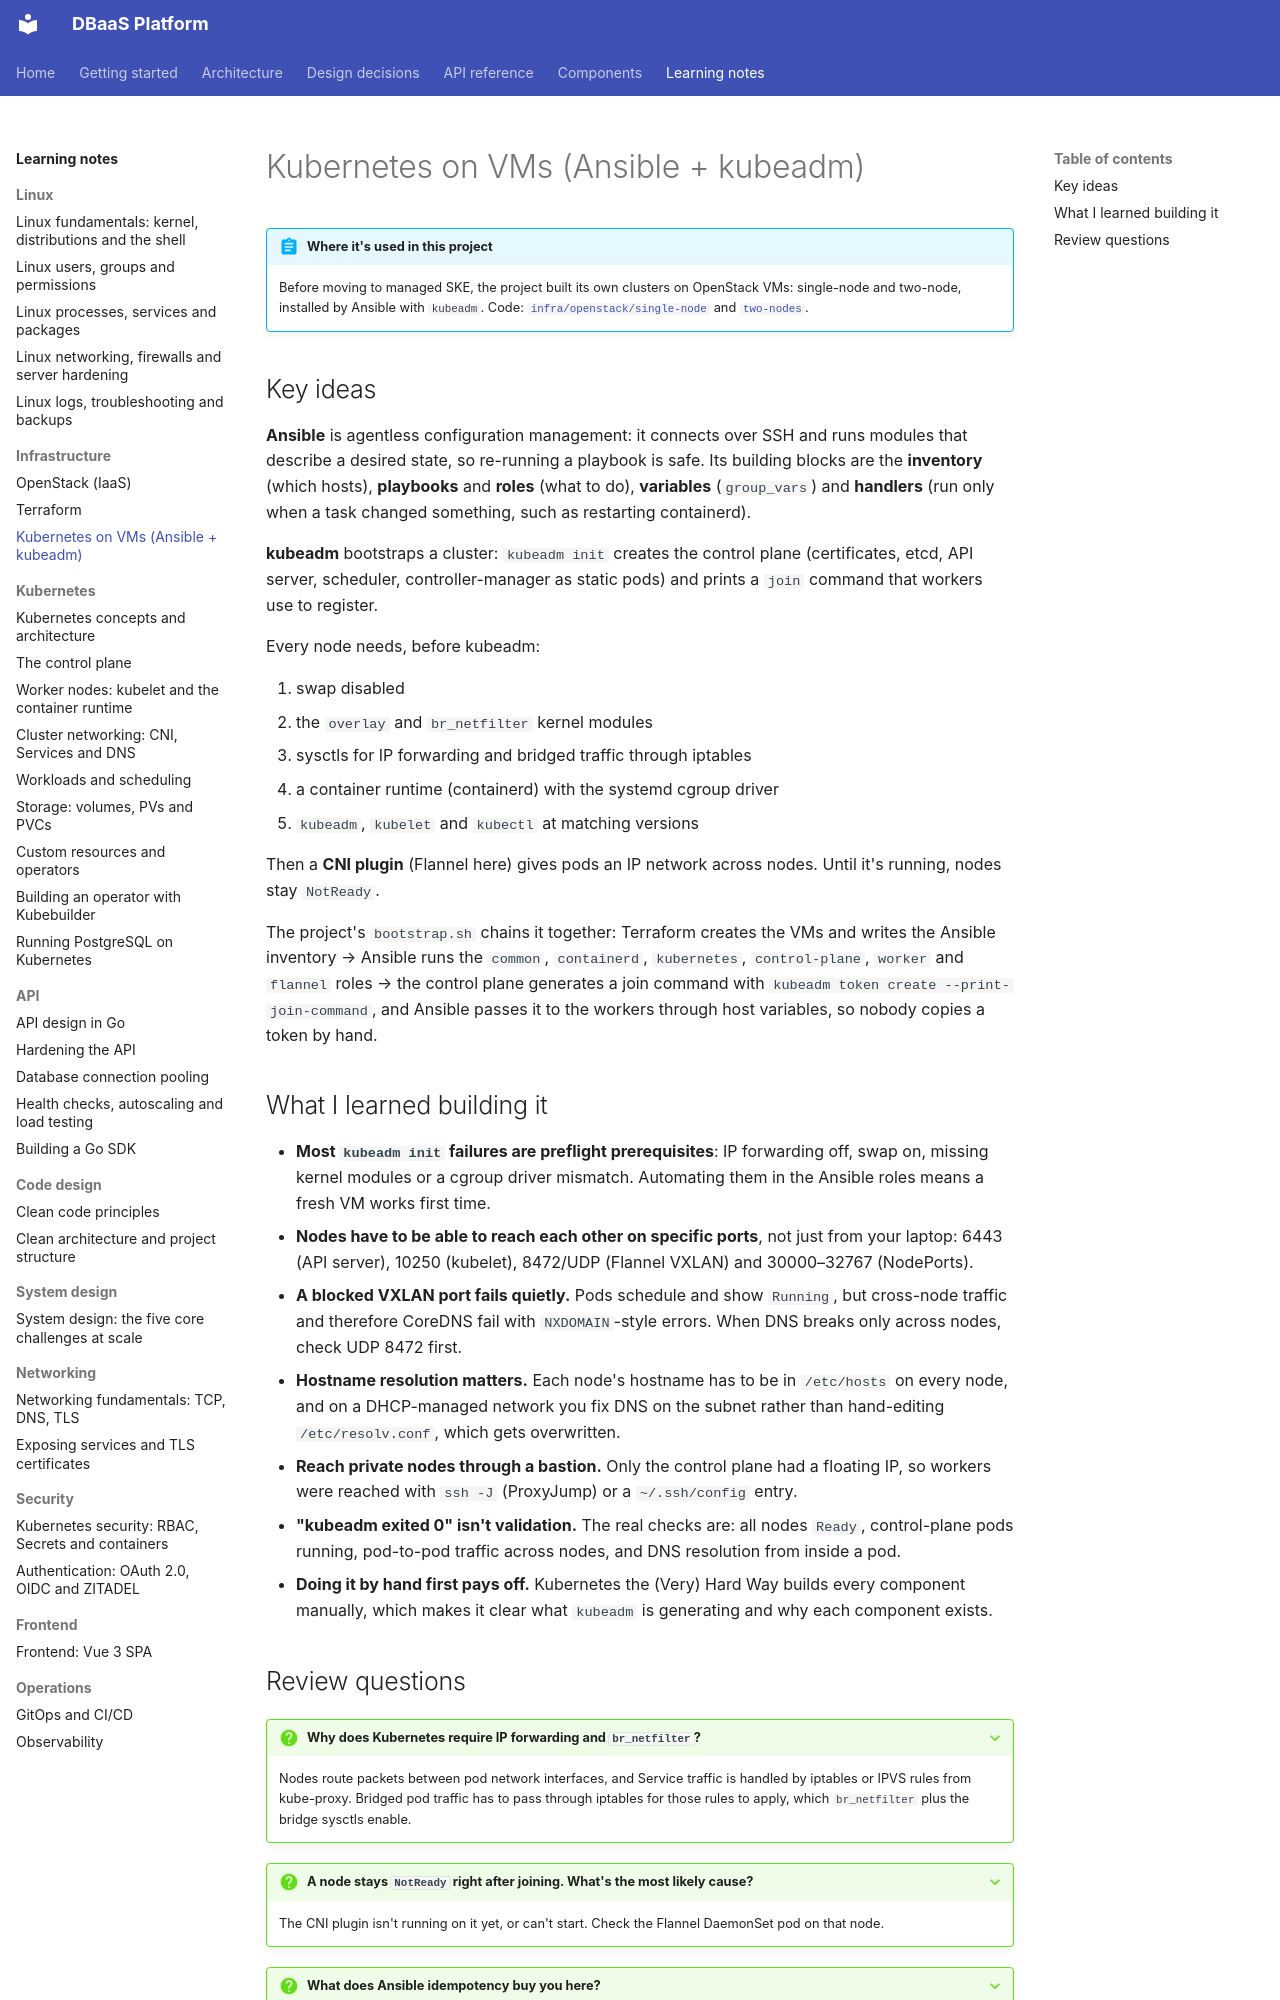

repository: foyez/dbaas-platform · page: notes/kubernetes-on-vms/index.html · generator: mkdocs

# Kubernetes on VMs (Ansible + kubeadm)

!!! abstract "Where it's used in this project"
    Before moving to managed SKE, the project built its own clusters on OpenStack VMs: single-node and two-node, installed by Ansible with `kubeadm`. Code: [`infra/openstack/single-node`](https://github.com/foyez/dbaas-platform/tree/main/infra/openstack/single-node) and [`two-nodes`](https://github.com/foyez/dbaas-platform/tree/main/infra/openstack/two-nodes).

## Key ideas

**Ansible** is agentless configuration management: it connects over SSH and runs modules that describe a desired state, so re-running a playbook is safe. Its building blocks are the **inventory** (which hosts), **playbooks** and **roles** (what to do), **variables** (`group_vars`) and **handlers** (run only when a task changed something, such as restarting containerd).

**kubeadm** bootstraps a cluster: `kubeadm init` creates the control plane (certificates, etcd, API server, scheduler, controller-manager as static pods) and prints a `join` command that workers use to register.

Every node needs, before kubeadm:

1. swap disabled
2. the `overlay` and `br_netfilter` kernel modules
3. sysctls for IP forwarding and bridged traffic through iptables
4. a container runtime (containerd) with the systemd cgroup driver
5. `kubeadm`, `kubelet` and `kubectl` at matching versions

Then a **CNI plugin** (Flannel here) gives pods an IP network across nodes. Until it's running, nodes stay `NotReady`.

The project's `bootstrap.sh` chains it together: Terraform creates the VMs and writes the Ansible inventory → Ansible runs the `common`, `containerd`, `kubernetes`, `control-plane`, `worker` and `flannel` roles → the control plane generates a join command with `kubeadm token create --print-join-command`, and Ansible passes it to the workers through host variables, so nobody copies a token by hand.

## What I learned building it

- **Most `kubeadm init` failures are preflight prerequisites**: IP forwarding off, swap on, missing kernel modules or a cgroup driver mismatch. Automating them in the Ansible roles means a fresh VM works first time.
- **Nodes have to be able to reach each other on specific ports**, not just from your laptop: 6443 (API server), 10250 (kubelet), 8472/UDP (Flannel VXLAN) and 30000–32767 (NodePorts).
- **A blocked VXLAN port fails quietly.** Pods schedule and show `Running`, but cross-node traffic and therefore CoreDNS fail with `NXDOMAIN`-style errors. When DNS breaks only across nodes, check UDP 8472 first.
- **Hostname resolution matters.** Each node's hostname has to be in `/etc/hosts` on every node, and on a DHCP-managed network you fix DNS on the subnet rather than hand-editing `/etc/resolv.conf`, which gets overwritten.
- **Reach private nodes through a bastion.** Only the control plane had a floating IP, so workers were reached with `ssh -J` (ProxyJump) or a `~/.ssh/config` entry.
- **"kubeadm exited 0" isn't validation.** The real checks are: all nodes `Ready`, control-plane pods running, pod-to-pod traffic across nodes, and DNS resolution from inside a pod.
- **Doing it by hand first pays off.** Kubernetes the (Very) Hard Way builds every component manually, which makes it clear what `kubeadm` is generating and why each component exists.
